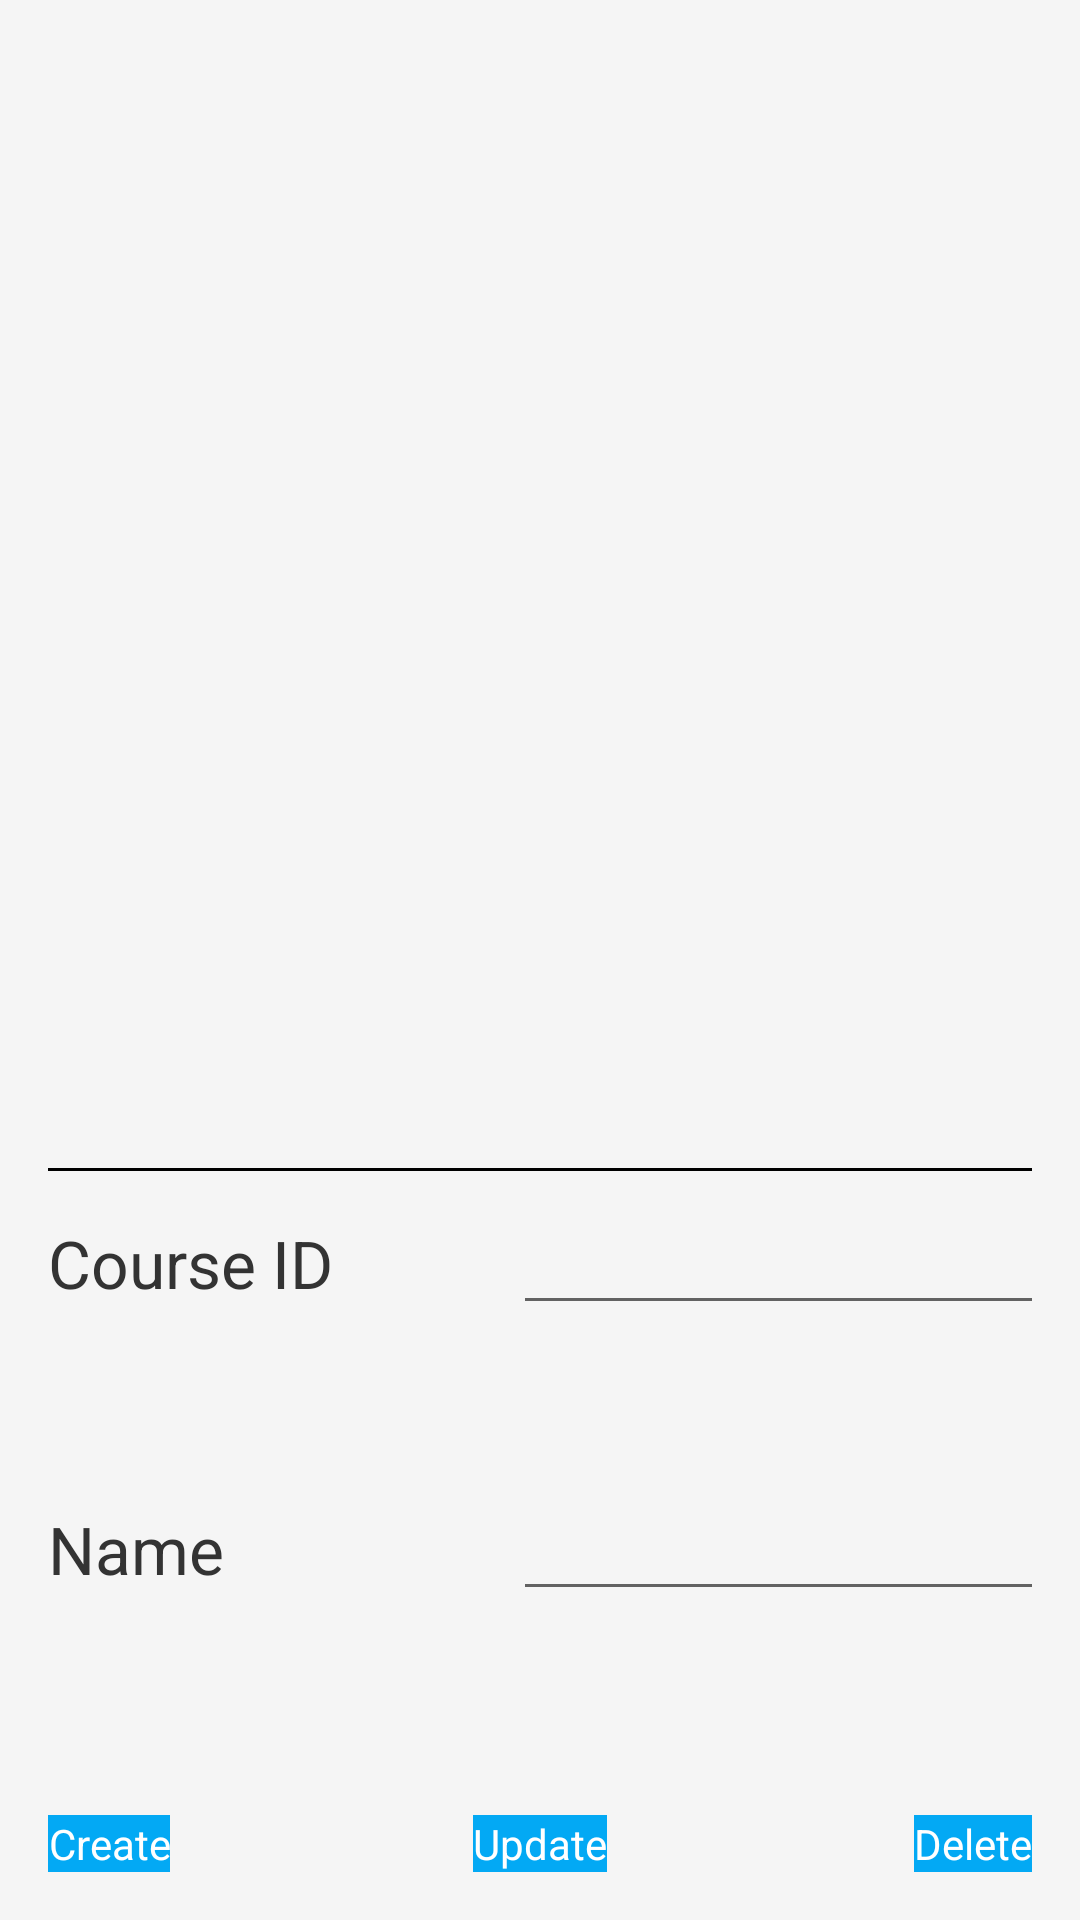

The Android layout XML behind this screen, and the referenced resources:
<!-- AndroidManifest.xml: application theme AppTheme -->
<!-- res/layout/activity_courses.xml -->
<LinearLayout xmlns:android="http://schemas.android.com/apk/res/android"
    xmlns:tools="http://schemas.android.com/tools" android:layout_width="match_parent"
    android:layout_height="match_parent" android:paddingLeft="@dimen/activity_horizontal_margin"
    android:paddingRight="@dimen/activity_horizontal_margin"
    android:paddingTop="@dimen/activity_vertical_margin"
    android:paddingBottom="@dimen/activity_vertical_margin"
    android:orientation="vertical"
    tools:context="comp3350.acci.presentation.CoursesActivity">

    <ListView
        android:layout_width="match_parent"
        android:layout_height="0dp"
        android:id="@+id/listCourses"
        android:layout_weight="1"
        android:layout_gravity="top"
        android:choiceMode="singleChoice" />

    <View
        android:layout_width="match_parent"
        android:layout_height="1dp"
        android:background="#000000"
        android:id="@+id/separator"
        android:layout_marginTop="10dp"
        android:layout_marginBottom="10dp" />

    <GridLayout
        android:layout_width="match_parent"
        android:layout_height="wrap_content"
        android:columnCount="3"
        android:rowCount="2">

        <TextView
            android:layout_width="wrap_content"
            android:layout_height="wrap_content"
            android:textAppearance="?android:attr/textAppearanceLarge"
            android:text="@string/course_id"
            android:id="@+id/textCourseID"
            android:layout_marginBottom="60dp"
            android:layout_marginRight="60dp" />

        <EditText
            android:layout_width="wrap_content"
            android:layout_height="wrap_content"
            android:inputType="textNoSuggestions"
            android:ems="12"
            android:enabled="true"
            android:id="@+id/editCourseID" />

        <Button
            android:id="@+id/buttonCourseStudents"
            android:layout_width="wrap_content"
            android:layout_height="wrap_content"
            android:layout_gravity="right"
            android:enabled="false"
            android:text="@string/registrations"
            android:onClick="buttonCourseStudentsOnClick" />

        <TextView
            android:layout_width="wrap_content"
            android:layout_height="wrap_content"
            android:textAppearance="?android:attr/textAppearanceLarge"
            android:text="@string/name"
            android:id="@+id/textCourseName"
            android:layout_marginBottom="64dp" />

        <EditText
            android:layout_width="wrap_content"
            android:layout_height="wrap_content"
            android:inputType="text"
            android:id="@+id/editCourseName"
            android:layout_columnSpan="2"
            android:layout_gravity="fill_horizontal" />

    </GridLayout>

    <RelativeLayout
        android:layout_width="match_parent"
        android:layout_height="wrap_content"
        android:layout_marginTop="10dp">

        <Button
            android:layout_width="wrap_content"
            android:layout_height="wrap_content"
            android:text="@string/delete"
            android:id="@+id/buttonCourseDelete"
            android:layout_alignParentRight="true"
            android:enabled="false"
            android:onClick="buttonCourseDeleteOnClick" />

        <Button
            android:layout_width="wrap_content"
            android:layout_height="wrap_content"
            android:text="@string/create"
            android:id="@+id/buttonCourseCreate"
            android:layout_alignParentLeft="true"
            android:enabled="true"
            android:onClick="buttonCourseCreateOnClick" />

        <Button
            android:layout_width="wrap_content"
            android:layout_height="wrap_content"
            android:text="@string/update"
            android:id="@+id/buttonCourseUpdate"
            android:layout_centerHorizontal="true"
            android:enabled="false"
            android:onClick="buttonCourseUpdateOnClick" />
    </RelativeLayout>

</LinearLayout>
<!-- resources referenced by this layout -->
<resources>
  <dimen name="activity_horizontal_margin">16dp</dimen>
  <dimen name="activity_vertical_margin">16dp</dimen>
  <string name="course_id">Course ID</string>
  <string name="create">Create</string>
  <string name="delete">Delete</string>
  <string name="name">Name</string>
  <string name="registrations">Registrations</string>
  <string name="update">Update</string>
  <style name="AppTheme" parent="Theme.MaterialComponents.Light.NoActionBar">
  
          
          <item name="colorPrimary">@color/orange</item>
  
          
          <item name="colorPrimaryDark">@color/orange</item>
  
          <item name="colorAccent">@color/sky_blue</item>
  
          <item name="android:windowBackground">@color/light_grey</item>
  
          <item name="android:textColor">@color/dark_grey</item>
  
          <item name="fontFamily">@font/roboto</item>
  
          <item name="bottomNavigationStyle">@style/BottomNavigationTheme</item>
  
          <item name="toolbarStyle">@style/ToolbarTheme</item>
  
          <item name="android:buttonStyle">@style/ButtonTheme</item>
  
  
      </style>
  <color name="orange">#FFA500</color>
  <color name="sky_blue">#03A9F4</color>
  <color name="light_grey">#F5F5F5</color>
      -&gt;
  <color name="dark_grey">#333333</color>
  <style name="BottomNavigationTheme" parent="Widget.MaterialComponents.BottomNavigationView.Colored">
          <item name="materialThemeOverlay">@style/ThemeOverlay.App.BottomNavigationView</item>
      </style>
  <style name="ToolbarTheme" parent="@style/Widget.AppCompat.Toolbar">
          <item name="android:background">@color/orange</item>
          <item name="titleTextAppearance">@style/TextAppearance.MyApp.Toolbar.Title</item>
          <item name="android:paddingBottom">0dp</item>
      </style>
  <style name="ButtonTheme" parent="@android:style/Widget.Button">
          <item name="android:colorPrimary">@color/sky_blue</item>
          <item name="android:background">@color/sky_blue</item>
          <item name="android:textColor">@color/white</item>
          <item name="colorOnBackground">@color/sky_blue</item>
      </style>
  <style name="ThemeOverlay.App.BottomNavigationView" parent="">
          <item name="colorPrimary">@color/orange_dark</item>
          <item name="colorOnPrimary">@color/dark_grey</item>
      </style>
  <style name="TextAppearance.MyApp.Toolbar.Title" parent="TextAppearance.Widget.AppCompat.Toolbar.Title">
          <item name="android:fontFamily">@font/roboto</item>
          <item name="android:textSize">26sp</item>
          <item name="android:textStyle">bold</item>
          <item name="android:textColor">@color/white</item>
      </style>
  <color name="white">#ffffff</color>
  <color name="orange_dark">#FF8C00</color>
</resources>
